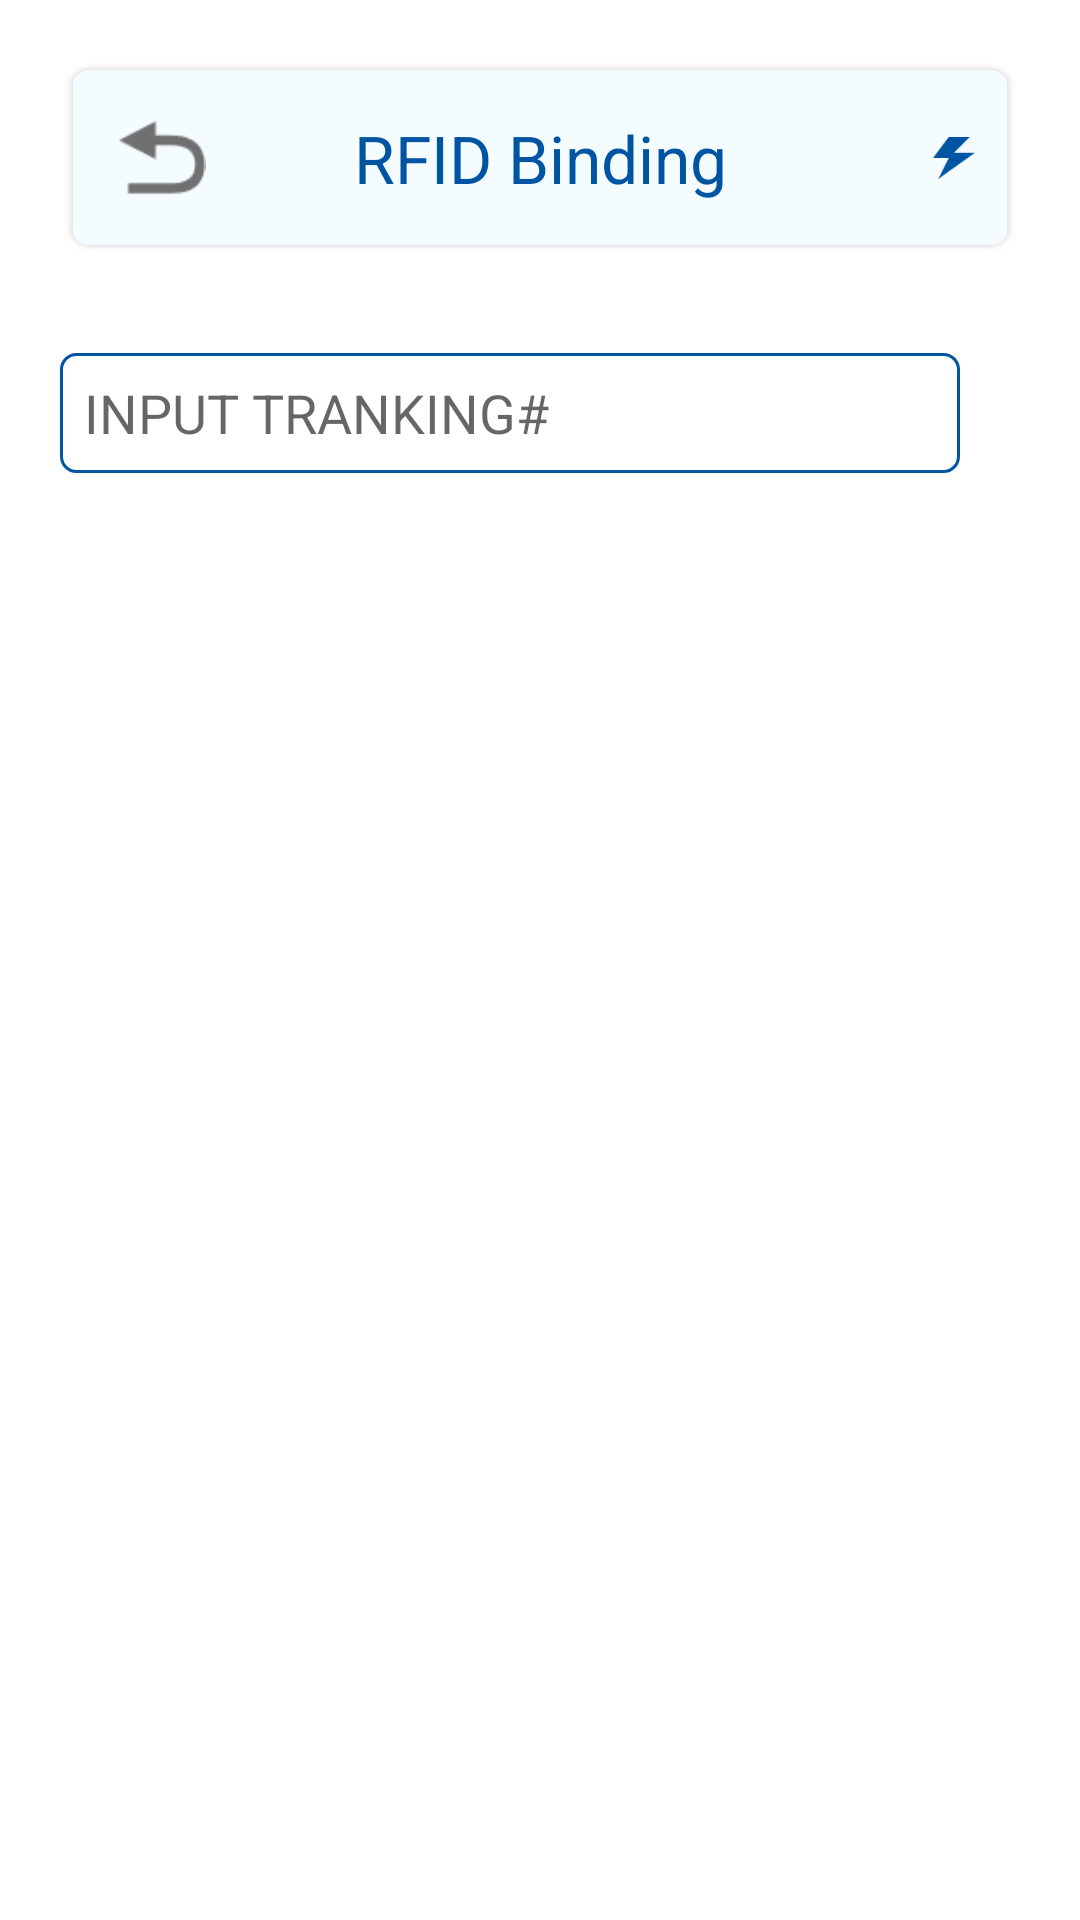

Here is an Android app screen rendered from its layout file. Give the layout XML and the strings, colors and styles it references.
<!-- AndroidManifest.xml: application theme AppTheme.NoActionBar.Fullscreen -->
<!-- res/layout/fragment_rfid_binding.xml -->
<?xml version="1.0" encoding="utf-8"?>
<androidx.constraintlayout.widget.ConstraintLayout xmlns:android="http://schemas.android.com/apk/res/android"
    xmlns:tools="http://schemas.android.com/tools"
    android:layout_width="match_parent"
    android:layout_height="match_parent"
    android:background="@color/white"
    xmlns:app="http://schemas.android.com/apk/res-auto">

    <androidx.constraintlayout.widget.ConstraintLayout
        android:id="@+id/title_layout"
        android:layout_width="match_parent"
        android:layout_height="65dp"
        android:layout_marginHorizontal="20dp"
        android:layout_marginTop="20dp"
        android:background="@drawable/bg_main_btn"
        app:layout_constraintTop_toTopOf="parent">

        <ImageView
            android:id="@+id/tv_back"
            android:layout_width="wrap_content"
            android:layout_height="match_parent"
            android:paddingStart="10dp"
            android:paddingVertical="18dp"
            android:src="@drawable/ic_back"
            app:layout_constraintBottom_toBottomOf="parent"
            app:layout_constraintStart_toStartOf="parent"
            app:layout_constraintTop_toTopOf="parent" />

        <TextView
            android:id="@+id/tv_title"
            android:layout_width="wrap_content"
            android:layout_height="wrap_content"
            android:text="RFID Binding"
            android:textColor="#0055A3"
            android:textSize="22sp"
            app:layout_constraintBottom_toBottomOf="parent"
            app:layout_constraintEnd_toEndOf="parent"
            app:layout_constraintStart_toStartOf="parent"
            app:layout_constraintTop_toTopOf="parent" />

        <ImageView
            android:id="@+id/img_power"
            android:layout_width="30dp"
            android:layout_height="38dp"
            android:padding="8dp"
            android:layout_marginEnd="7dp"
            android:src="@drawable/ic_power"
            app:layout_constraintBottom_toBottomOf="parent"
            app:layout_constraintEnd_toEndOf="parent"
            app:layout_constraintTop_toTopOf="parent" />

    </androidx.constraintlayout.widget.ConstraintLayout>

    <View
        android:id="@+id/v_scan_hint"
        android:layout_width="10dp"
        android:layout_height="10dp"
        android:layout_marginEnd="5dp"
        app:layout_constraintEnd_toStartOf="@+id/tv_scan_hint"
        app:layout_constraintTop_toTopOf="@+id/tv_scan_hint"
        app:layout_constraintBottom_toBottomOf="@+id/tv_scan_hint" />

    <TextView
        android:id="@+id/tv_scan_hint"
        android:layout_width="wrap_content"
        android:layout_height="wrap_content"
        android:textSize="13sp"
        android:layout_marginTop="5dp"
        app:layout_constraintTop_toBottomOf="@+id/title_layout"
        app:layout_constraintBottom_toTopOf="@+id/edt_rfid"
        app:layout_constraintStart_toStartOf="parent"
        app:layout_constraintEnd_toEndOf="parent" />

    <com.google.android.material.textfield.TextInputLayout
        android:id="@+id/edt_rfid"
        android:layout_width="300dp"
        android:layout_height="40dp"
        android:layout_marginTop="10dp"
        android:background="@drawable/bg_blue_border_5"
        app:layout_constraintTop_toBottomOf="@+id/tv_scan_hint"
        app:layout_constraintStart_toStartOf="@+id/title_layout"
        app:endIconMode="clear_text"
        app:hintEnabled="false">

        <com.google.android.material.textfield.TextInputEditText
            android:layout_width="match_parent"
            android:layout_height="match_parent"
            android:background="@null"
            android:singleLine="true"
            android:hint="INPUT TRANKING#"
            android:paddingVertical="5dp"
            android:paddingHorizontal="8dp" />

    </com.google.android.material.textfield.TextInputLayout>

    <TextView
        android:id="@+id/tv_scan_hint_word"
        android:layout_width="0dp"
        android:layout_height="wrap_content"
        android:textSize="18sp"
        tools:text="12312312"
        android:layout_marginTop="15dp"
        app:layout_constraintEnd_toEndOf="@+id/title_layout"
        app:layout_constraintTop_toBottomOf="@+id/edt_rfid"
        app:layout_constraintStart_toStartOf="@+id/edt_rfid" />



</androidx.constraintlayout.widget.ConstraintLayout>
<!-- resources referenced by this layout -->
<resources>
  <color name="white">#FFFFFFFF</color>
  <!-- drawable bg_blue_border_5 (drawable-v24) -->
  <?xml version="1.0" encoding="utf-8"?>
  <shape xmlns:android="http://schemas.android.com/apk/res/android">
      <stroke android:color="#0055A3" android:width="1dp" />
      <corners android:radius="5dp" />
      <solid android:color="@color/white" />
  </shape>
  <!-- drawable bg_main_btn: png bitmap (drawable-v24, 7367 bytes) -->
  <!-- drawable ic_back: png bitmap (drawable-v24, 823 bytes) -->
  <!-- drawable ic_power: png bitmap (drawable-v24, 850 bytes) -->
  <style name="AppTheme.NoActionBar.Fullscreen" parent="Theme.AppCompat.Light.NoActionBar">
          
          <item name="android:windowFullscreen">true</item>
          <item name="android:windowTranslucentStatus">true</item>
          <item name="android:windowTranslucentNavigation">true</item>
          
          <item name="android:statusBarColor">@android:color/transparent</item>
          <item name="android:navigationBarColor">@android:color/transparent</item>
      </style>
</resources>
